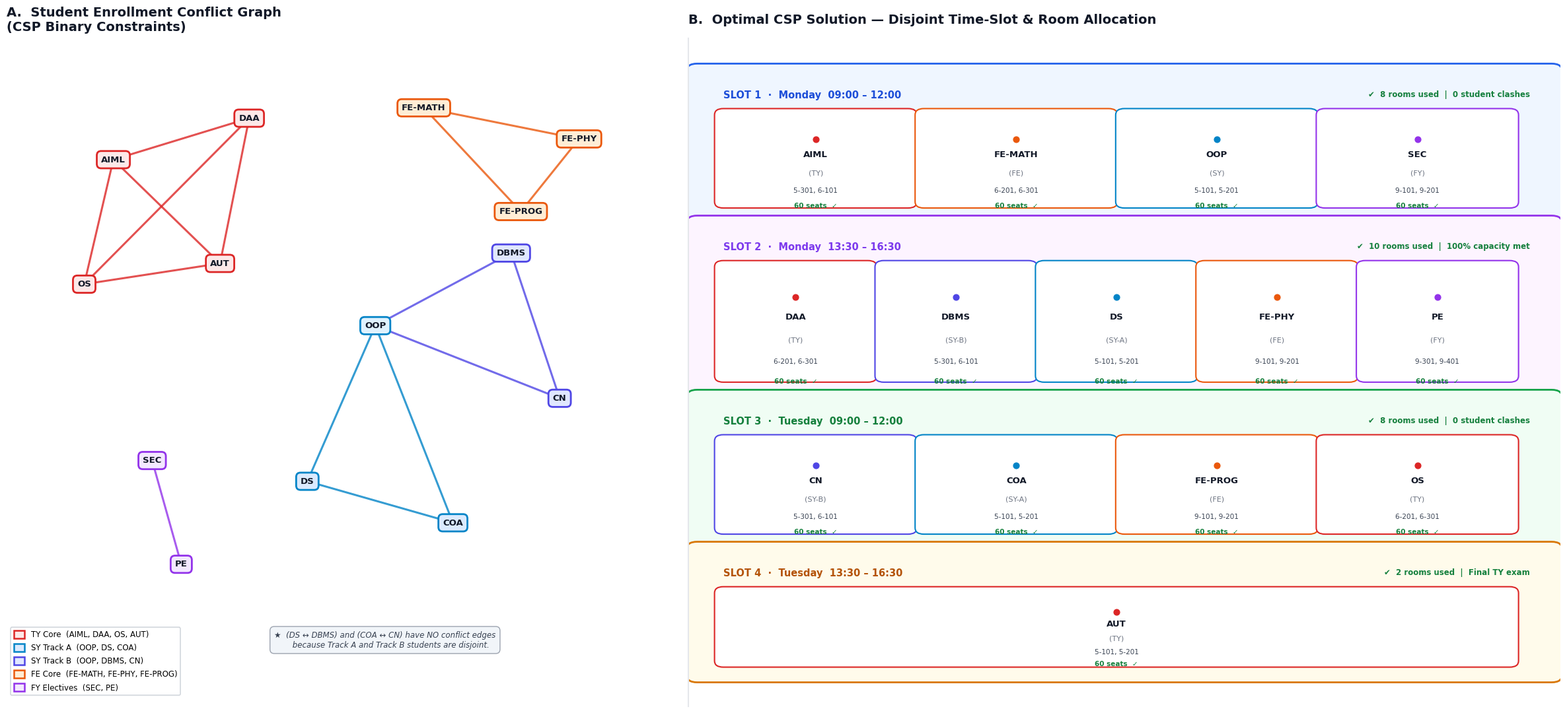

Reproduce this figure in Python.
import matplotlib.pyplot as plt
import matplotlib.patches as patches
import matplotlib.patheffects as pe
import networkx as nx
import numpy as np

plt.rcParams['font.family'] = 'DejaVu Sans'
plt.rcParams['figure.facecolor'] = '#ffffff'

fig = plt.figure(figsize=(24, 11), dpi=200)
fig.patch.set_facecolor('#ffffff')

# Two panels side by side — left 42%, right 56%
ax1 = fig.add_axes([0.01, 0.05, 0.41, 0.90])   # conflict graph
ax2 = fig.add_axes([0.44, 0.04, 0.55, 0.92])   # slot allocation

# =========================================================
# PANEL A: Student Enrollment Conflict Graph
# =========================================================
ax1.set_facecolor('#f9fafb')
for spine in ax1.spines.values():
    spine.set_visible(False)

ax1.set_title("A.  Student Enrollment Conflict Graph\n(CSP Binary Constraints)", 
              fontsize=14, fontweight='bold', color='#111827', pad=16, loc='left')

# --- Node positions (hand-tuned so no node overlaps and labels fit) ---
pos = {
    # TY cluster — top-left quadrant
    'AIML':    (-2.3,  2.1),
    'DAA':     (-0.9,  2.5),
    'OS':      (-2.6,  0.9),
    'AUT':     (-1.2,  1.1),
    # OOP shared node — center
    'OOP':     ( 0.4,  0.5),
    # SY Track A — center-bottom-left
    'DS':      (-0.3, -1.0),
    'COA':     ( 1.2, -1.4),
    # SY Track B — center-right
    'DBMS':    ( 1.8,  1.2),
    'CN':      ( 2.3, -0.2),
    # FE cluster — top-right
    'FE-MATH': ( 0.9,  2.6),
    'FE-PHY':  ( 2.5,  2.3),
    'FE-PROG': ( 1.9,  1.6),
    # FY electives — bottom-left
    'SEC':     (-1.9, -0.8),
    'PE':      (-1.6, -1.8),
}

# Conflict edges per cohort
edges = {
    'TY':    [('AIML','DAA'),('AIML','OS'),('AIML','AUT'),('DAA','OS'),('DAA','AUT'),('OS','AUT')],
    'FE':    [('FE-MATH','FE-PHY'),('FE-MATH','FE-PROG'),('FE-PHY','FE-PROG')],
    'SY-A':  [('OOP','DS'),('OOP','COA'),('DS','COA')],
    'SY-B':  [('OOP','DBMS'),('OOP','CN'),('DBMS','CN')],
    'FY':    [('SEC','PE')],
}

edge_styles = {
    'TY':   {'color': '#dc2626', 'lw': 2.2, 'alpha': 0.80},
    'FE':   {'color': '#ea580c', 'lw': 2.2, 'alpha': 0.80},
    'SY-A': {'color': '#0284c7', 'lw': 2.2, 'alpha': 0.80},
    'SY-B': {'color': '#4f46e5', 'lw': 2.2, 'alpha': 0.80},
    'FY':   {'color': '#9333ea', 'lw': 2.2, 'alpha': 0.80},
}

for cohort, edge_list in edges.items():
    st = edge_styles[cohort]
    for u, v in edge_list:
        x0, y0 = pos[u]; x1, y1 = pos[v]
        ax1.annotate("", xy=(x1, y1), xytext=(x0, y0),
                     arrowprops=dict(arrowstyle='-', color=st['color'],
                                     lw=st['lw'], alpha=st['alpha']))

# Node appearance
node_style = {
    'AIML':    ('#fde8e8', '#dc2626'),
    'DAA':     ('#fde8e8', '#dc2626'),
    'OS':      ('#fde8e8', '#dc2626'),
    'AUT':     ('#fde8e8', '#dc2626'),
    'OOP':     ('#e0f2fe', '#0284c7'),
    'DS':      ('#dbeafe', '#0284c7'),
    'COA':     ('#dbeafe', '#0284c7'),
    'DBMS':    ('#e0e7ff', '#4f46e5'),
    'CN':      ('#e0e7ff', '#4f46e5'),
    'FE-MATH': ('#ffedd5', '#ea580c'),
    'FE-PHY':  ('#ffedd5', '#ea580c'),
    'FE-PROG': ('#ffedd5', '#ea580c'),
    'SEC':     ('#f3e8ff', '#9333ea'),
    'PE':      ('#f3e8ff', '#9333ea'),
}

for node, (x, y) in pos.items():
    fc, ec = node_style[node]
    ax1.text(x, y, node, ha='center', va='center',
             fontsize=9.5, fontweight='bold', color='#111827',
             bbox=dict(boxstyle='round,pad=0.5', fc=fc, ec=ec, lw=2.0, zorder=4))

# Legend
legend_patches = [
    patches.Patch(fc='#fde8e8', ec='#dc2626', lw=1.8, label='TY Core  (AIML, DAA, OS, AUT)'),
    patches.Patch(fc='#dbeafe', ec='#0284c7', lw=1.8, label='SY Track A  (OOP, DS, COA)'),
    patches.Patch(fc='#e0e7ff', ec='#4f46e5', lw=1.8, label='SY Track B  (OOP, DBMS, CN)'),
    patches.Patch(fc='#ffedd5', ec='#ea580c', lw=1.8, label='FE Core  (FE-MATH, FE-PHY, FE-PROG)'),
    patches.Patch(fc='#f3e8ff', ec='#9333ea', lw=1.8, label='FY Electives  (SEC, PE)'),
]
leg = ax1.legend(handles=legend_patches, loc='lower left',
                 fontsize=8.5, framealpha=0.97,
                 facecolor='#ffffff', edgecolor='#d1d5db',
                 handlelength=1.4, handleheight=1.2, labelspacing=0.6)
leg.get_frame().set_linewidth(1.2)

# Note box
ax1.text(0.5, -2.6,
         "★  (DS ↔ DBMS) and (COA ↔ CN) have NO conflict edges\n"
         "     because Track A and Track B students are disjoint.",
         fontsize=8.5, color='#374151', ha='center', style='italic',
         bbox=dict(boxstyle='round,pad=0.55', fc='#f1f5f9', ec='#9ca3af', lw=1.0))

ax1.set_xlim(-3.4, 3.3)
ax1.set_ylim(-3.1, 3.2)
ax1.axis('off')

# =========================================================
# PANEL B: Optimal CSP Solution — Slot / Room Grid
# =========================================================
ax2.set_facecolor('#ffffff')
for spine in ax2.spines.values():
    spine.set_visible(False)

ax2.set_title("B.  Optimal CSP Solution — Disjoint Time-Slot & Room Allocation", 
              fontsize=14, fontweight='bold', color='#111827', pad=16, loc='left')

slots = [
    {
        "label":  "SLOT 1  ·  Monday  09:00 – 12:00",
        "bg":     "#eff6ff", "border": "#2563eb", "title_col": "#1d4ed8",
        "stat":   "✔  8 rooms used  |  0 student clashes",
        "exams": [
            ("AIML",    "TY",   "5-301, 6-101"),
            ("FE-MATH", "FE",   "6-201, 6-301"),
            ("OOP",     "SY",   "5-101, 5-201"),
            ("SEC",     "FY",   "9-101, 9-201"),
        ],
        "node_fc": ["#fde8e8","#ffedd5","#e0f2fe","#f3e8ff"],
        "node_ec": ["#dc2626","#ea580c","#0284c7","#9333ea"],
    },
    {
        "label":  "SLOT 2  ·  Monday  13:30 – 16:30",
        "bg":     "#fdf4ff", "border": "#9333ea", "title_col": "#7c3aed",
        "stat":   "✔  10 rooms used  |  100% capacity met",
        "exams": [
            ("DAA",    "TY",   "6-201, 6-301"),
            ("DBMS",   "SY-B", "5-301, 6-101"),
            ("DS",     "SY-A", "5-101, 5-201"),
            ("FE-PHY", "FE",   "9-101, 9-201"),
            ("PE",     "FY",   "9-301, 9-401"),
        ],
        "node_fc": ["#fde8e8","#e0e7ff","#dbeafe","#ffedd5","#f3e8ff"],
        "node_ec": ["#dc2626","#4f46e5","#0284c7","#ea580c","#9333ea"],
    },
    {
        "label":  "SLOT 3  ·  Tuesday  09:00 – 12:00",
        "bg":     "#f0fdf4", "border": "#16a34a", "title_col": "#15803d",
        "stat":   "✔  8 rooms used  |  0 student clashes",
        "exams": [
            ("CN",      "SY-B", "5-301, 6-101"),
            ("COA",     "SY-A", "5-101, 5-201"),
            ("FE-PROG", "FE",   "9-101, 9-201"),
            ("OS",      "TY",   "6-201, 6-301"),
        ],
        "node_fc": ["#e0e7ff","#dbeafe","#ffedd5","#fde8e8"],
        "node_ec": ["#4f46e5","#0284c7","#ea580c","#dc2626"],
    },
    {
        "label":  "SLOT 4  ·  Tuesday  13:30 – 16:30",
        "bg":     "#fffbeb", "border": "#d97706", "title_col": "#b45309",
        "stat":   "✔  2 rooms used  |  Final TY exam",
        "exams": [
            ("AUT", "TY", "5-101, 5-201"),
        ],
        "node_fc": ["#fde8e8"],
        "node_ec": ["#dc2626"],
    },
]

# Layout: 4 rows stacked, each row = slot card
slot_h  = [0.240, 0.275, 0.240, 0.210]   # vary by exam count
gap     = 0.012
y_top   = 1.00

for s_idx, slot in enumerate(slots):
    sh = slot_h[s_idx]
    y0 = y_top - sh

    # Outer card
    card = patches.FancyBboxPatch((0.01, y0), 0.98, sh - gap,
                                  boxstyle="round,pad=0.012",
                                  fc=slot['bg'], ec=slot['border'], lw=2.0, zorder=1)
    ax2.add_patch(card)

    # Slot label
    ax2.text(0.04, y_top - gap - 0.030, slot['label'],
             fontsize=10.5, fontweight='bold', color=slot['title_col'], va='top')

    # Status pill — right-aligned
    ax2.text(0.965, y_top - gap - 0.030, slot['stat'],
             fontsize=8.5, fontweight='600', color='#15803d', va='top', ha='right')

    # Exam badges
    n = len(slot['exams'])
    col_w = 0.92 / n
    badge_h = sh - 0.085

    for e_idx, (code, cohort, rooms) in enumerate(slot['exams']):
        bx = 0.04 + e_idx * col_w
        by = y0 + gap + 0.010
        bw = col_w - 0.018
        bh = badge_h - 0.018

        fc = slot['node_fc'][e_idx]
        ec = slot['node_ec'][e_idx]

        badge = patches.FancyBboxPatch((bx, by), bw, bh,
                                       boxstyle="round,pad=0.01",
                                       fc='#ffffff', ec=ec, lw=1.5, zorder=2)
        ax2.add_patch(badge)

        mid_x = bx + bw / 2
        mid_y = by + bh / 2

        # Colored dot
        ax2.scatter([mid_x], [mid_y + bh * 0.22], s=40, color=ec, zorder=3)
        # Course code
        ax2.text(mid_x, mid_y + bh * 0.04, code,
                 ha='center', va='center', fontsize=9.5, fontweight='bold', color='#111827', zorder=3)
        # Cohort
        ax2.text(mid_x, mid_y - bh * 0.17, f"({cohort})",
                 ha='center', va='center', fontsize=8.0, color='#6b7280', zorder=3)
        # Rooms
        ax2.text(mid_x, mid_y - bh * 0.37, rooms,
                 ha='center', va='center', fontsize=7.5, color='#374151', zorder=3)
        # 60 seats badge
        ax2.text(mid_x, mid_y - bh * 0.55, "60 seats  ✓",
                 ha='center', va='center', fontsize=7.5, color='#15803d', fontweight='600', zorder=3)

    y_top -= sh

ax2.set_xlim(0, 1)
ax2.set_ylim(y_top - 0.05, 1.04)
ax2.axis('off')

# Thin divider line between panels
fig.add_artist(plt.Line2D([0.440, 0.440], [0.04, 0.96],
                          transform=fig.transFigure,
                          color='#e5e7eb', lw=1.5))

plt.savefig("csp_diagram.png", dpi=200, bbox_inches='tight',
            facecolor='#ffffff', edgecolor='none')
print("Diagram saved: csp_diagram.png")
